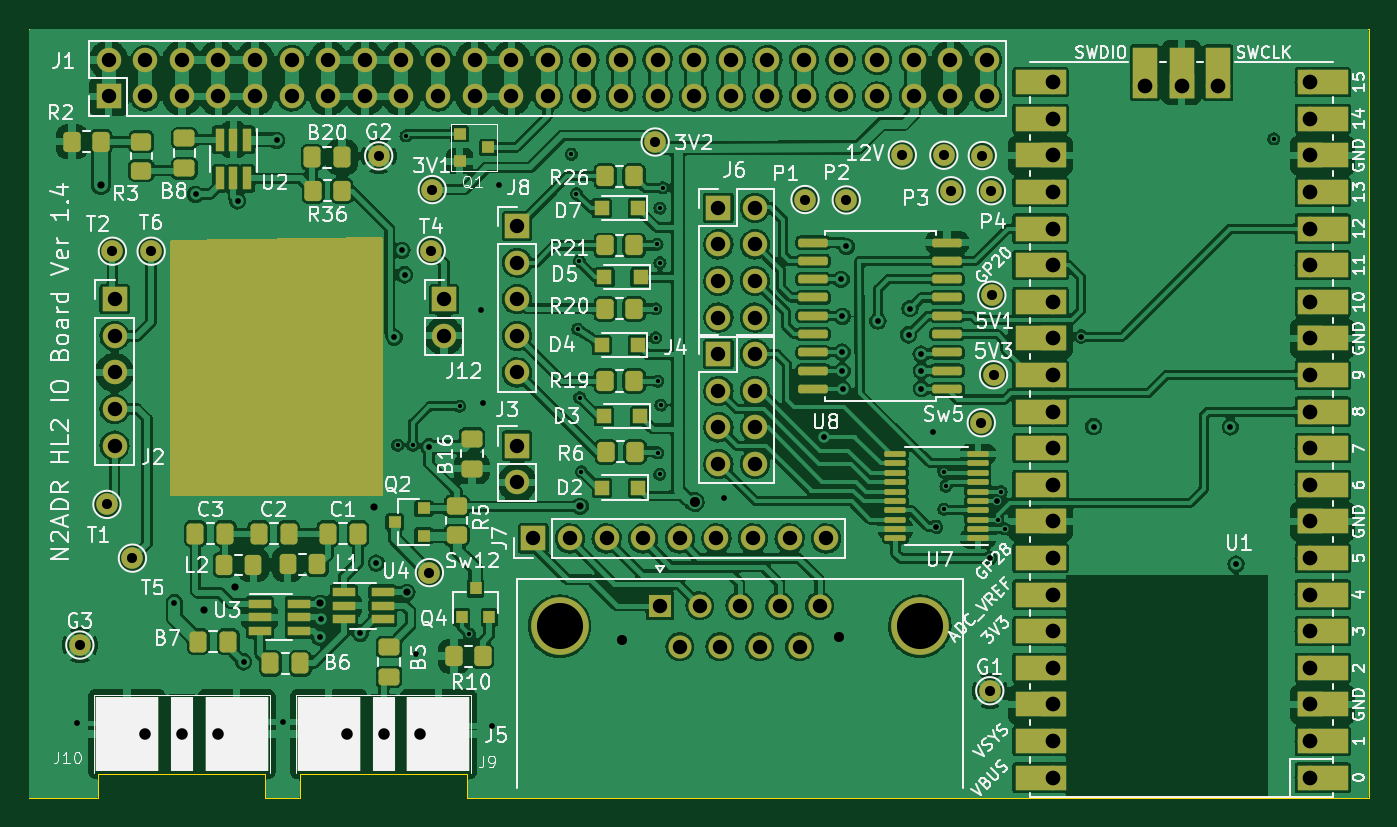
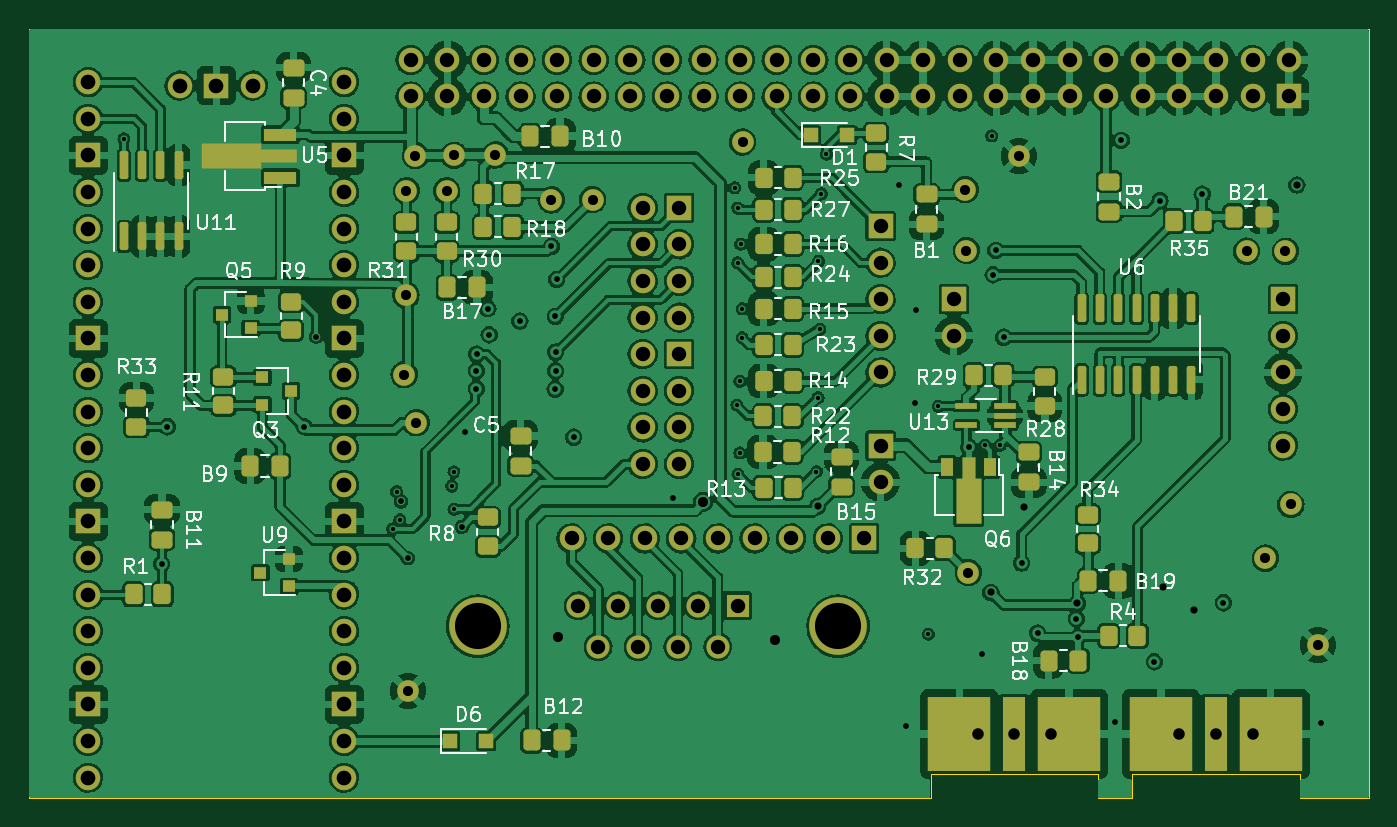
Circuit board: 10 layer files. Board 93.0 x 53.4 mm.
- bottom_copper: HL2IOBoard-B_Cu.gbl (742313 bytes)
- bottom_mask: HL2IOBoard-B_Mask.gbs (10809 bytes)
- paste: HL2IOBoard-B_Paste.gbp (6058 bytes)
- bottom_silk: HL2IOBoard-B_Silkscreen.gbo (51453 bytes)
- outline: HL2IOBoard-Edge_Cuts.gm1 (1156 bytes)
- top_copper: HL2IOBoard-F_Cu.gtl (639450 bytes)
- top_mask: HL2IOBoard-F_Mask.gts (12077 bytes)
- paste: HL2IOBoard-F_Paste.gtp (5469 bytes)
- top_silk: HL2IOBoard-F_Silkscreen.gto (84518 bytes)
- drill: HL2IOBoard.drl (4615 bytes)

=== bottom_copper: HL2IOBoard-B_Cu.gbl (742313 bytes, source omitted) ===
=== bottom_mask: HL2IOBoard-B_Mask.gbs (10809 bytes, source omitted) ===
=== paste: HL2IOBoard-B_Paste.gbp ===
G04 #@! TF.GenerationSoftware,KiCad,Pcbnew,6.0.2+dfsg-1*
G04 #@! TF.CreationDate,2023-03-30T12:38:24-04:00*
G04 #@! TF.ProjectId,HL2IOBoard,484c3249-4f42-46f6-9172-642e6b696361,E*
G04 #@! TF.SameCoordinates,Original*
G04 #@! TF.FileFunction,Paste,Bot*
G04 #@! TF.FilePolarity,Positive*
%FSLAX46Y46*%
G04 Gerber Fmt 4.6, Leading zero omitted, Abs format (unit mm)*
G04 Created by KiCad (PCBNEW 6.0.2+dfsg-1) date 2023-03-30 12:38:24*
%MOMM*%
%LPD*%
G01*
G04 APERTURE LIST*
G04 Aperture macros list*
%AMRoundRect*
0 Rectangle with rounded corners*
0 $1 Rounding radius*
0 $2 $3 $4 $5 $6 $7 $8 $9 X,Y pos of 4 corners*
0 Add a 4 corners polygon primitive as box body*
4,1,4,$2,$3,$4,$5,$6,$7,$8,$9,$2,$3,0*
0 Add four circle primitives for the rounded corners*
1,1,$1+$1,$2,$3*
1,1,$1+$1,$4,$5*
1,1,$1+$1,$6,$7*
1,1,$1+$1,$8,$9*
0 Add four rect primitives between the rounded corners*
20,1,$1+$1,$2,$3,$4,$5,0*
20,1,$1+$1,$4,$5,$6,$7,0*
20,1,$1+$1,$6,$7,$8,$9,0*
20,1,$1+$1,$8,$9,$2,$3,0*%
%AMFreePoly0*
4,1,9,5.362500,-0.866500,1.237500,-0.866500,1.237500,-0.450000,-1.237500,-0.450000,-1.237500,0.450000,1.237500,0.450000,1.237500,0.866500,5.362500,0.866500,5.362500,-0.866500,5.362500,-0.866500,$1*%
%AMFreePoly1*
4,1,9,3.862500,-0.866500,0.737500,-0.866500,0.737500,-0.450000,-0.737500,-0.450000,-0.737500,0.450000,0.737500,0.450000,0.737500,0.866500,3.862500,0.866500,3.862500,-0.866500,3.862500,-0.866500,$1*%
G04 Aperture macros list end*
%ADD10RoundRect,0.250000X-0.475000X0.337500X-0.475000X-0.337500X0.475000X-0.337500X0.475000X0.337500X0*%
%ADD11RoundRect,0.250000X0.337500X0.475000X-0.337500X0.475000X-0.337500X-0.475000X0.337500X-0.475000X0*%
%ADD12RoundRect,0.250000X0.475000X-0.337500X0.475000X0.337500X-0.475000X0.337500X-0.475000X-0.337500X0*%
%ADD13R,0.900000X0.800000*%
%ADD14R,2.300000X0.900000*%
%ADD15FreePoly0,0.000000*%
%ADD16RoundRect,0.250000X-0.450000X0.350000X-0.450000X-0.350000X0.450000X-0.350000X0.450000X0.350000X0*%
%ADD17RoundRect,0.250000X0.450000X-0.350000X0.450000X0.350000X-0.450000X0.350000X-0.450000X-0.350000X0*%
%ADD18RoundRect,0.250000X0.350000X0.450000X-0.350000X0.450000X-0.350000X-0.450000X0.350000X-0.450000X0*%
%ADD19RoundRect,0.250000X-0.350000X-0.450000X0.350000X-0.450000X0.350000X0.450000X-0.350000X0.450000X0*%
%ADD20R,1.000000X1.000000*%
%ADD21RoundRect,0.250000X-0.337500X-0.475000X0.337500X-0.475000X0.337500X0.475000X-0.337500X0.475000X0*%
%ADD22RoundRect,0.150000X0.150000X-0.825000X0.150000X0.825000X-0.150000X0.825000X-0.150000X-0.825000X0*%
%ADD23R,1.500000X0.400000*%
%ADD24R,0.900000X1.300000*%
%ADD25FreePoly1,270.000000*%
G04 APERTURE END LIST*
D10*
X176625000Y-84262500D03*
X176625000Y-86337500D03*
D11*
X179637500Y-111900000D03*
X177562500Y-111900000D03*
D12*
X132690000Y-95127500D03*
X132690000Y-93052500D03*
D11*
X160207500Y-89010000D03*
X158132500Y-89010000D03*
D13*
X176940000Y-120260000D03*
X176940000Y-118360000D03*
X178940000Y-119310000D03*
D14*
X177550000Y-91900000D03*
D15*
X177637500Y-90400000D03*
D14*
X177550000Y-88900000D03*
D16*
X136200000Y-88800000D03*
X136200000Y-90800000D03*
D12*
X160875000Y-111887500D03*
X160875000Y-109812500D03*
D17*
X163150000Y-117475000D03*
X163150000Y-115475000D03*
D13*
X178800000Y-105750000D03*
X178800000Y-107650000D03*
X176800000Y-106700000D03*
X179600000Y-102350000D03*
X179600000Y-100450000D03*
X181600000Y-101400000D03*
D17*
X176800000Y-102500000D03*
X176800000Y-100500000D03*
X181500000Y-107700000D03*
X181500000Y-105700000D03*
D18*
X144040000Y-110930000D03*
X142040000Y-110930000D03*
D19*
X141990000Y-113410000D03*
X143990000Y-113410000D03*
D18*
X144000000Y-106000000D03*
X142000000Y-106000000D03*
X144000000Y-101000000D03*
X142000000Y-101000000D03*
X144000000Y-96500000D03*
X142000000Y-96500000D03*
D19*
X142020000Y-108450000D03*
X144020000Y-108450000D03*
X142000000Y-103500000D03*
X144000000Y-103500000D03*
X142000000Y-98800000D03*
X144000000Y-98800000D03*
D20*
X165750000Y-131000000D03*
X163250000Y-131000000D03*
D18*
X144000000Y-91900000D03*
X142000000Y-91900000D03*
D19*
X142000000Y-94110000D03*
X144000000Y-94110000D03*
X161450000Y-93000000D03*
X163450000Y-93000000D03*
X161450000Y-95300000D03*
X163450000Y-95300000D03*
D10*
X138600000Y-111262500D03*
X138600000Y-113337500D03*
D21*
X158032500Y-130950000D03*
X160107500Y-130950000D03*
D16*
X166000000Y-95000000D03*
X166000000Y-97000000D03*
X168800000Y-95000000D03*
X168800000Y-97000000D03*
D22*
X188405000Y-95975000D03*
X187135000Y-95975000D03*
X185865000Y-95975000D03*
X184595000Y-95975000D03*
X184595000Y-91025000D03*
X185865000Y-91025000D03*
X187135000Y-91025000D03*
X188405000Y-91025000D03*
D10*
X120040000Y-92170000D03*
X120040000Y-94245000D03*
D19*
X131470000Y-117620000D03*
X133470000Y-117620000D03*
D17*
X187540000Y-109180000D03*
X187540000Y-107180000D03*
D23*
X127270000Y-109050000D03*
X127270000Y-108400000D03*
X127270000Y-107750000D03*
X129930000Y-107750000D03*
X129930000Y-109050000D03*
D24*
X128270000Y-111970000D03*
D25*
X129770000Y-112057500D03*
D24*
X131270000Y-111970000D03*
D12*
X185760000Y-117007500D03*
X185760000Y-114932500D03*
D16*
X124490000Y-105730000D03*
X124490000Y-107730000D03*
D18*
X129400000Y-105600000D03*
X127400000Y-105600000D03*
X187730000Y-120810000D03*
X185730000Y-120810000D03*
D10*
X125600000Y-110962500D03*
X125600000Y-113037500D03*
D21*
X122162500Y-125420000D03*
X124237500Y-125420000D03*
D11*
X121477500Y-119870000D03*
X119402500Y-119870000D03*
X111387500Y-94600000D03*
X109312500Y-94600000D03*
D20*
X140720000Y-88920000D03*
X138220000Y-88920000D03*
D18*
X120070000Y-123690000D03*
X118070000Y-123690000D03*
D16*
X121520000Y-115280000D03*
X121520000Y-117280000D03*
D18*
X115520000Y-94920000D03*
X113520000Y-94920000D03*
D22*
X121940000Y-105915000D03*
X120670000Y-105915000D03*
X119400000Y-105915000D03*
X118130000Y-105915000D03*
X116860000Y-105915000D03*
X115590000Y-105915000D03*
X114320000Y-105915000D03*
X114320000Y-100965000D03*
X115590000Y-100965000D03*
X116860000Y-100965000D03*
X118130000Y-100965000D03*
X119400000Y-100965000D03*
X120670000Y-100965000D03*
X121940000Y-100965000D03*
D21*
X163902500Y-99510000D03*
X165977500Y-99510000D03*
M02*

=== bottom_silk: HL2IOBoard-B_Silkscreen.gbo (51453 bytes, source omitted) ===
=== outline: HL2IOBoard-Edge_Cuts.gm1 ===
G04 #@! TF.GenerationSoftware,KiCad,Pcbnew,6.0.2+dfsg-1*
G04 #@! TF.CreationDate,2023-03-30T12:38:25-04:00*
G04 #@! TF.ProjectId,HL2IOBoard,484c3249-4f42-46f6-9172-642e6b696361,E*
G04 #@! TF.SameCoordinates,Original*
G04 #@! TF.FileFunction,Profile,NP*
%FSLAX46Y46*%
G04 Gerber Fmt 4.6, Leading zero omitted, Abs format (unit mm)*
G04 Created by KiCad (PCBNEW 6.0.2+dfsg-1) date 2023-03-30 12:38:25*
%MOMM*%
%LPD*%
G01*
G04 APERTURE LIST*
G04 #@! TA.AperFunction,Profile*
%ADD10C,0.050000*%
G04 #@! TD*
G04 APERTURE END LIST*
D10*
X102000000Y-134960000D02*
X102000000Y-81560000D01*
X102000000Y-134960000D02*
X106810000Y-134960000D01*
X118410000Y-134960000D02*
X120820000Y-134960000D01*
X132420000Y-134960000D02*
X195000000Y-134960000D01*
X106810000Y-133310000D02*
X106810000Y-134960000D01*
X118410000Y-133310000D02*
X118410000Y-134960000D01*
X120820000Y-133310000D02*
X120820000Y-134960000D01*
X132420000Y-133310000D02*
X132420000Y-134960000D01*
X120820000Y-133310000D02*
X132420000Y-133310000D01*
X106810000Y-133310000D02*
X118410000Y-133310000D01*
X102000000Y-81560000D02*
X195000000Y-81560000D01*
X195000000Y-81560000D02*
X195000000Y-134960000D01*
M02*

=== top_copper: HL2IOBoard-F_Cu.gtl (639450 bytes, source omitted) ===
=== top_mask: HL2IOBoard-F_Mask.gts (12077 bytes, source omitted) ===
=== paste: HL2IOBoard-F_Paste.gtp ===
G04 #@! TF.GenerationSoftware,KiCad,Pcbnew,6.0.2+dfsg-1*
G04 #@! TF.CreationDate,2023-03-30T12:38:24-04:00*
G04 #@! TF.ProjectId,HL2IOBoard,484c3249-4f42-46f6-9172-642e6b696361,E*
G04 #@! TF.SameCoordinates,Original*
G04 #@! TF.FileFunction,Paste,Top*
G04 #@! TF.FilePolarity,Positive*
%FSLAX46Y46*%
G04 Gerber Fmt 4.6, Leading zero omitted, Abs format (unit mm)*
G04 Created by KiCad (PCBNEW 6.0.2+dfsg-1) date 2023-03-30 12:38:24*
%MOMM*%
%LPD*%
G01*
G04 APERTURE LIST*
G04 Aperture macros list*
%AMRoundRect*
0 Rectangle with rounded corners*
0 $1 Rounding radius*
0 $2 $3 $4 $5 $6 $7 $8 $9 X,Y pos of 4 corners*
0 Add a 4 corners polygon primitive as box body*
4,1,4,$2,$3,$4,$5,$6,$7,$8,$9,$2,$3,0*
0 Add four circle primitives for the rounded corners*
1,1,$1+$1,$2,$3*
1,1,$1+$1,$4,$5*
1,1,$1+$1,$6,$7*
1,1,$1+$1,$8,$9*
0 Add four rect primitives between the rounded corners*
20,1,$1+$1,$2,$3,$4,$5,0*
20,1,$1+$1,$4,$5,$6,$7,0*
20,1,$1+$1,$6,$7,$8,$9,0*
20,1,$1+$1,$8,$9,$2,$3,0*%
G04 Aperture macros list end*
%ADD10RoundRect,0.250000X-0.337500X-0.475000X0.337500X-0.475000X0.337500X0.475000X-0.337500X0.475000X0*%
%ADD11R,0.900000X0.800000*%
%ADD12RoundRect,0.250000X0.350000X0.450000X-0.350000X0.450000X-0.350000X-0.450000X0.350000X-0.450000X0*%
%ADD13RoundRect,0.250000X0.450000X-0.350000X0.450000X0.350000X-0.450000X0.350000X-0.450000X-0.350000X0*%
%ADD14R,0.650000X1.560000*%
%ADD15R,1.560000X0.650000*%
%ADD16RoundRect,0.250000X-0.450000X0.350000X-0.450000X-0.350000X0.450000X-0.350000X0.450000X0.350000X0*%
%ADD17RoundRect,0.100000X0.637500X0.100000X-0.637500X0.100000X-0.637500X-0.100000X0.637500X-0.100000X0*%
%ADD18RoundRect,0.250000X0.475000X-0.337500X0.475000X0.337500X-0.475000X0.337500X-0.475000X-0.337500X0*%
%ADD19RoundRect,0.250000X0.337500X0.475000X-0.337500X0.475000X-0.337500X-0.475000X0.337500X-0.475000X0*%
%ADD20R,0.800000X0.900000*%
%ADD21RoundRect,0.250000X-0.350000X-0.450000X0.350000X-0.450000X0.350000X0.450000X-0.350000X0.450000X0*%
%ADD22RoundRect,0.250000X0.325000X0.450000X-0.325000X0.450000X-0.325000X-0.450000X0.325000X-0.450000X0*%
%ADD23RoundRect,0.250000X-0.325000X-0.450000X0.325000X-0.450000X0.325000X0.450000X-0.325000X0.450000X0*%
%ADD24R,1.000000X1.000000*%
%ADD25RoundRect,0.150000X0.875000X0.150000X-0.875000X0.150000X-0.875000X-0.150000X0.875000X-0.150000X0*%
G04 APERTURE END LIST*
D10*
X122762500Y-116600000D03*
X124837500Y-116600000D03*
X117962500Y-116600000D03*
X120037500Y-116600000D03*
X113562500Y-116600000D03*
X115637500Y-116600000D03*
D11*
X131900000Y-88850000D03*
X131900000Y-90750000D03*
X133900000Y-89800000D03*
D12*
X107000000Y-89400000D03*
X105000000Y-89400000D03*
D13*
X109800000Y-91400000D03*
X109800000Y-89400000D03*
D14*
X117150000Y-89250000D03*
X116200000Y-89250000D03*
X115250000Y-89250000D03*
X115250000Y-91950000D03*
X116200000Y-91950000D03*
X117150000Y-91950000D03*
D15*
X118030000Y-121450000D03*
X118030000Y-122400000D03*
X118030000Y-123350000D03*
X120730000Y-123350000D03*
X120730000Y-122400000D03*
X120730000Y-121450000D03*
D11*
X129400000Y-116750000D03*
X129400000Y-114850000D03*
X127400000Y-115800000D03*
D16*
X131700000Y-114700000D03*
X131700000Y-116700000D03*
D17*
X167862500Y-116925000D03*
X167862500Y-116275000D03*
X167862500Y-115625000D03*
X167862500Y-114975000D03*
X167862500Y-114325000D03*
X167862500Y-113675000D03*
X167862500Y-113025000D03*
X167862500Y-112375000D03*
X167862500Y-111725000D03*
X167862500Y-111075000D03*
X162137500Y-111075000D03*
X162137500Y-111725000D03*
X162137500Y-112375000D03*
X162137500Y-113025000D03*
X162137500Y-113675000D03*
X162137500Y-114325000D03*
X162137500Y-114975000D03*
X162137500Y-115625000D03*
X162137500Y-116275000D03*
X162137500Y-116925000D03*
D18*
X127000000Y-126537500D03*
X127000000Y-124462500D03*
D19*
X115837500Y-124100000D03*
X113762500Y-124100000D03*
X120837500Y-125600000D03*
X118762500Y-125600000D03*
D18*
X112800000Y-91237500D03*
X112800000Y-89162500D03*
D15*
X123850000Y-120650000D03*
X123850000Y-121600000D03*
X123850000Y-122550000D03*
X126550000Y-122550000D03*
X126550000Y-121600000D03*
X126550000Y-120650000D03*
D20*
X132050000Y-122400000D03*
X133950000Y-122400000D03*
X133000000Y-120400000D03*
D21*
X142070000Y-110920000D03*
X144070000Y-110920000D03*
D12*
X133500000Y-125100000D03*
X131500000Y-125100000D03*
D21*
X142000000Y-101000000D03*
X144000000Y-101000000D03*
X142000000Y-96600000D03*
X144000000Y-96600000D03*
X142000000Y-106000000D03*
X144000000Y-106000000D03*
X142000000Y-91800000D03*
X144000000Y-91800000D03*
D22*
X122025000Y-118730000D03*
X119975000Y-118730000D03*
D23*
X115525000Y-118770000D03*
X117575000Y-118770000D03*
D18*
X132750000Y-112087500D03*
X132750000Y-110012500D03*
D24*
X144290000Y-113410000D03*
X141790000Y-113410000D03*
X144430000Y-108450000D03*
X141930000Y-108450000D03*
X144250000Y-103500000D03*
X141750000Y-103500000D03*
X144450000Y-98800000D03*
X141950000Y-98800000D03*
X144250000Y-94000000D03*
X141750000Y-94000000D03*
D10*
X121662500Y-90470000D03*
X123737500Y-90470000D03*
D12*
X123730000Y-92800000D03*
X121730000Y-92800000D03*
D25*
X165730000Y-106560000D03*
X165730000Y-105290000D03*
X165730000Y-104020000D03*
X165730000Y-102750000D03*
X165730000Y-101480000D03*
X165730000Y-100210000D03*
X165730000Y-98940000D03*
X165730000Y-97670000D03*
X165730000Y-96400000D03*
X156430000Y-96400000D03*
X156430000Y-97670000D03*
X156430000Y-98940000D03*
X156430000Y-100210000D03*
X156430000Y-101480000D03*
X156430000Y-102750000D03*
X156430000Y-104020000D03*
X156430000Y-105290000D03*
X156430000Y-106560000D03*
M02*

=== top_silk: HL2IOBoard-F_Silkscreen.gto (84518 bytes, source omitted) ===
=== drill: HL2IOBoard.drl ===
M48
; DRILL file {KiCad 6.0.2+dfsg-1} date Thu 30 Mar 2023 12:39:12 PM EDT
; FORMAT={-:-/ absolute / metric / decimal}
; #@! TF.CreationDate,2023-03-30T12:39:12-04:00
; #@! TF.GenerationSoftware,Kicad,Pcbnew,6.0.2+dfsg-1
; #@! TF.FileFunction,MixedPlating,1,4
FMAT,2
METRIC
; #@! TA.AperFunction,Plated,PTH,ViaDrill
T1C0.300
; #@! TA.AperFunction,Plated,PTH,ViaDrill
T2C0.400
; #@! TA.AperFunction,Plated,PTH,ViaDrill
T3C0.500
; #@! TA.AperFunction,Plated,PTH,ViaDrill
T4C0.700
; #@! TA.AperFunction,Plated,PTH,ComponentDrill
T5C0.700
; #@! TA.AperFunction,Plated,PTH,ComponentDrill
T6C0.800
; #@! TA.AperFunction,Plated,PTH,ComponentDrill
T7C1.000
; #@! TA.AperFunction,Plated,PTH,ComponentDrill
T8C1.020
; #@! TA.AperFunction,Plated,PTH,ComponentDrill
T9C3.200
%
G90
G05
T1
X127.6Y-110.45
X128.175Y-89.0
X128.65Y-110.45
X131.9Y-107.75
X132.575Y-123.575
X139.65Y-90.275
X140.0Y-93.0
X140.1Y-102.4
X140.2Y-97.7
X140.23Y-107.16
X140.34Y-112.29
X145.5Y-101.0
X145.5Y-103.0
X145.6Y-96.5
X145.66Y-106.03
X145.66Y-111.0
X145.79Y-112.49
X145.8Y-94.0
X145.8Y-97.8
X145.86Y-107.67
X146.0Y-92.6
X165.5Y-112.3
X165.5Y-114.9
X165.649Y-113.297
X169.25Y-115.625
X169.475Y-113.675
X169.75Y-116.275
X188.4Y-89.2
T2
X105.31Y-129.75
X112.1Y-121.4
X113.57Y-93.04
X116.5Y-93.5
X116.9Y-125.5
X119.2Y-89.3
X119.65Y-129.65
X122.2Y-123.8
X122.3Y-122.5
X125.0Y-123.5
X126.11Y-118.64
X127.35Y-102.96
X127.89Y-96.93
X128.08Y-98.64
X128.875Y-124.975
X129.77Y-110.57
X133.4Y-101.1
X133.5Y-107.5
X134.125Y-129.95
X134.6Y-92.4
X150.27Y-114.09
X157.19Y-109.9
X158.37Y-98.95
X158.44Y-103.99
X158.44Y-105.31
X158.46Y-101.51
X158.48Y-106.57
X158.73Y-96.67
X160.92Y-101.84
X163.06Y-102.8
X163.15Y-100.98
X163.93Y-104.14
X163.95Y-105.3
X163.95Y-106.54
X164.72Y-109.51
X164.95Y-116.125
X168.7Y-118.3
X169.161Y-114.356
X175.05Y-102.925
X175.9Y-109.18
X185.38Y-109.19
X185.78Y-118.71
T3
X107.0Y-92.4
X114.13Y-121.87
X116.3Y-120.3
X122.23Y-121.44
X125.94Y-114.76
X128.24Y-120.67
X140.26Y-114.7
T4
X143.2Y-123.97
X148.2Y-114.4
X158.25Y-123.77
T5
X105.54Y-124.33
X107.42Y-114.57
X107.8Y-97.0
X109.19Y-118.3
X110.49Y-97.0
X126.28Y-90.38
X129.8Y-119.3
X129.93Y-96.95
X130.0Y-92.72
X145.47Y-89.42
X155.87Y-93.41
X158.73Y-93.44
X162.62Y-90.32
X165.5Y-90.34
X166.0Y-92.8
X168.1Y-108.9
X168.17Y-90.36
X168.69Y-127.5
X168.8Y-92.8
X168.83Y-100.05
X168.95Y-105.57
T6
X110.08Y-130.51
X112.62Y-130.51
X115.16Y-130.51
X124.08Y-130.51
X126.62Y-130.51
X129.16Y-130.51
T7
X107.54Y-83.72
X107.54Y-86.26
X107.95Y-100.33
X107.95Y-102.87
X107.95Y-105.41
X107.95Y-107.95
X107.95Y-110.49
X110.08Y-83.72
X110.08Y-86.26
X112.62Y-83.72
X112.62Y-86.26
X115.16Y-83.72
X115.16Y-86.26
X117.7Y-83.72
X117.7Y-86.26
X120.24Y-83.72
X120.24Y-86.26
X122.78Y-83.72
X122.78Y-86.26
X125.32Y-83.72
X125.32Y-86.26
X127.86Y-83.72
X127.86Y-86.26
X130.4Y-83.72
X130.4Y-86.26
X130.81Y-100.33
X130.81Y-102.87
X132.94Y-83.72
X132.94Y-86.26
X135.48Y-83.72
X135.48Y-86.26
X135.89Y-95.25
X135.89Y-97.79
X135.89Y-100.33
X135.89Y-102.87
X135.89Y-105.41
X135.89Y-110.49
X135.89Y-113.03
X137.02Y-116.93
X138.02Y-83.72
X138.02Y-86.26
X139.56Y-116.93
X140.56Y-83.72
X140.56Y-86.26
X142.1Y-116.93
X143.1Y-83.72
X143.1Y-86.26
X144.64Y-116.93
X145.64Y-83.72
X145.64Y-86.26
X145.8Y-121.6
X147.18Y-116.93
X147.185Y-124.44
X148.18Y-83.72
X148.18Y-86.26
X148.57Y-121.6
X149.72Y-116.93
X149.86Y-93.98
X149.86Y-96.52
X149.86Y-99.06
X149.86Y-101.6
X149.86Y-104.14
X149.86Y-106.68
X149.86Y-109.22
X149.86Y-111.76
X149.955Y-124.44
X150.72Y-83.72
X150.72Y-86.26
X151.34Y-121.6
X152.26Y-116.93
X152.4Y-93.98
X152.4Y-96.52
X152.4Y-99.06
X152.4Y-101.6
X152.4Y-104.14
X152.4Y-106.68
X152.4Y-109.22
X152.4Y-111.76
X152.725Y-124.44
X153.26Y-83.72
X153.26Y-86.26
X154.11Y-121.6
X154.8Y-116.93
X155.495Y-124.44
X155.8Y-83.72
X155.8Y-86.26
X156.88Y-121.6
X157.34Y-116.93
X158.34Y-83.72
X158.34Y-86.26
X160.88Y-83.72
X160.88Y-86.26
X163.42Y-83.72
X163.42Y-86.26
X165.96Y-83.72
X165.96Y-86.26
X168.5Y-83.72
X168.5Y-86.26
T8
X173.11Y-85.27
X173.11Y-87.81
X173.11Y-90.35
X173.11Y-92.89
X173.11Y-95.43
X173.11Y-97.97
X173.11Y-100.51
X173.11Y-103.05
X173.11Y-105.59
X173.11Y-108.13
X173.11Y-110.67
X173.11Y-113.21
X173.11Y-115.75
X173.11Y-118.29
X173.11Y-120.83
X173.11Y-123.37
X173.11Y-125.91
X173.11Y-128.45
X173.11Y-130.99
X173.11Y-133.53
X179.46Y-85.5
X182.0Y-85.5
X184.54Y-85.5
X190.89Y-85.27
X190.89Y-87.81
X190.89Y-90.35
X190.89Y-92.89
X190.89Y-95.43
X190.89Y-97.97
X190.89Y-100.51
X190.89Y-103.05
X190.89Y-105.59
X190.89Y-108.13
X190.89Y-110.67
X190.89Y-113.21
X190.89Y-115.75
X190.89Y-118.29
X190.89Y-120.83
X190.89Y-123.37
X190.89Y-125.91
X190.89Y-128.45
X190.89Y-130.99
X190.89Y-133.53
T9
X138.84Y-123.02
X163.84Y-123.02
T0
M30
